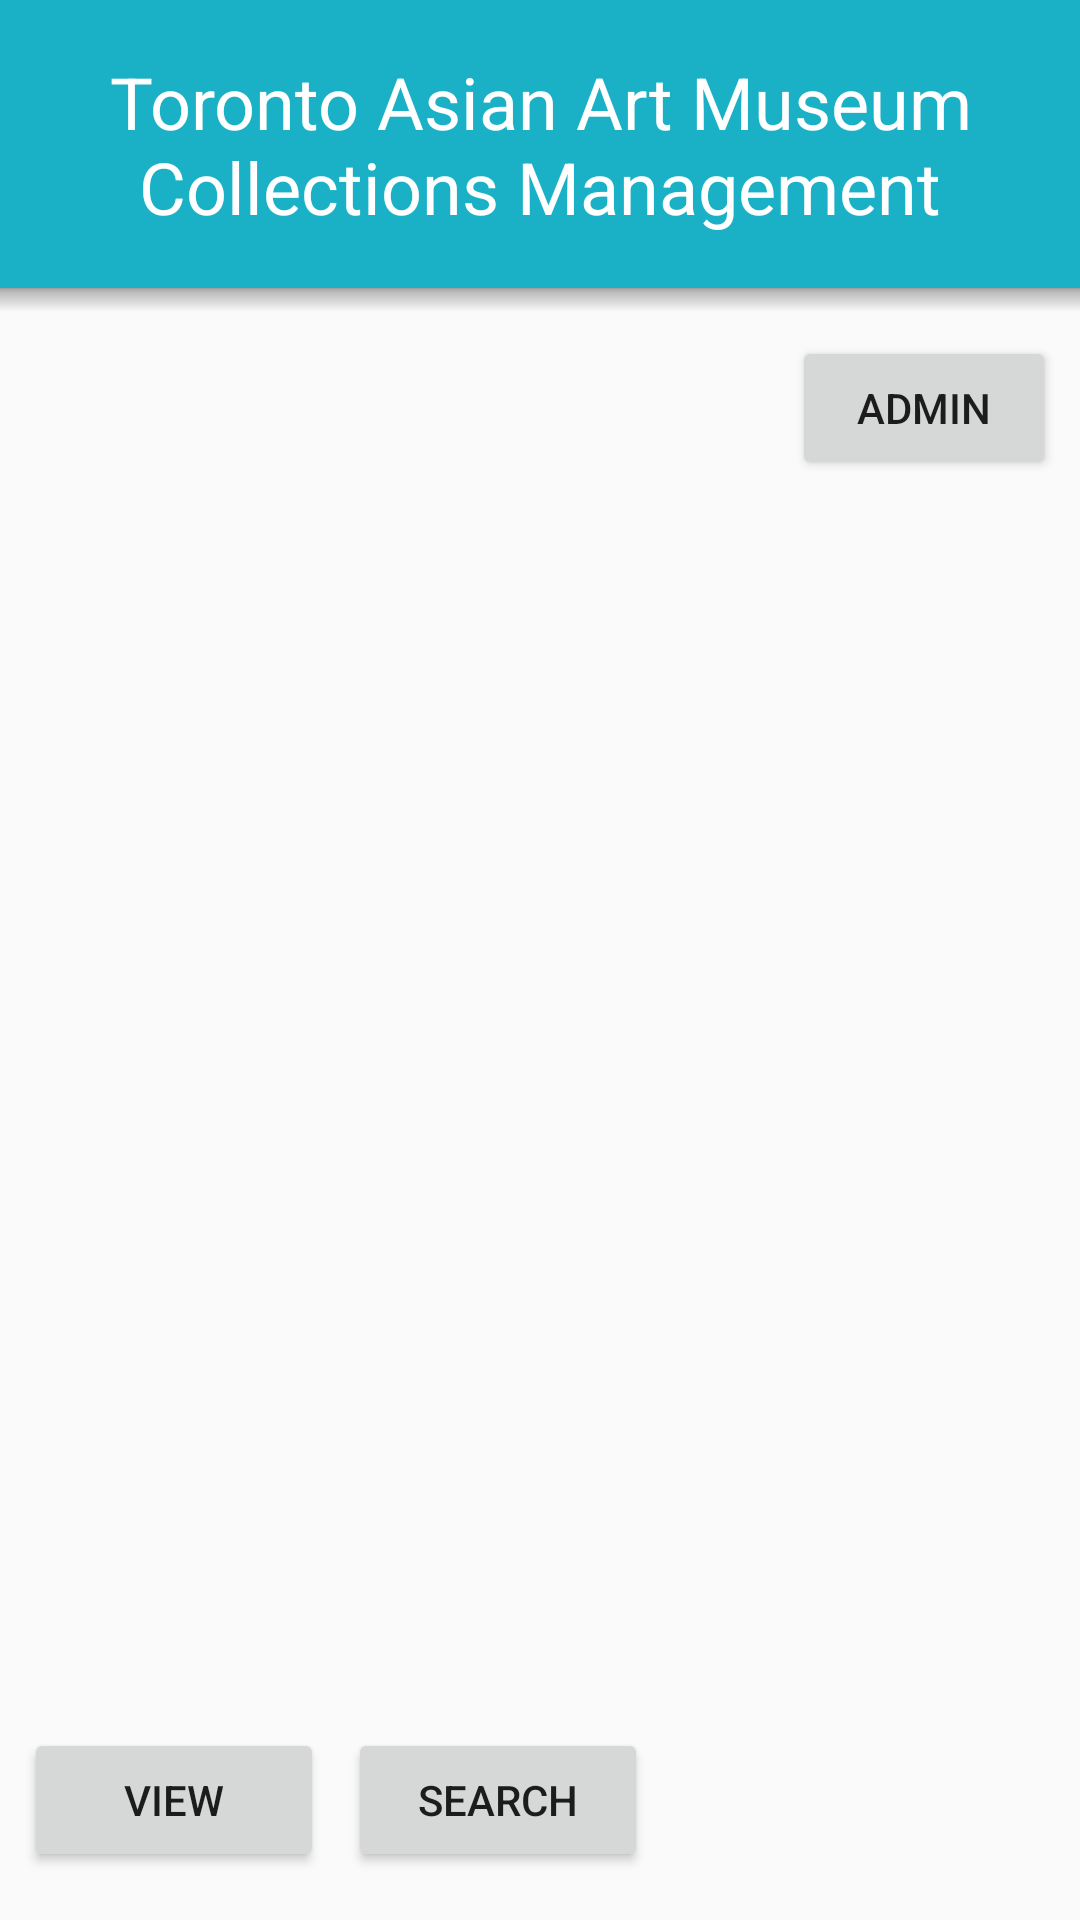

Here is an Android app screen rendered from its layout file. Give the layout XML and the strings, colors and styles it references.
<!-- AndroidManifest.xml: application theme Theme.TAAMCMS -->
<!-- res/layout/activity_home_fragment2.xml -->
<?xml version="1.0" encoding="utf-8"?>
<androidx.constraintlayout.widget.ConstraintLayout xmlns:android="http://schemas.android.com/apk/res/android"
    xmlns:app="http://schemas.android.com/apk/res-auto"
    xmlns:tools="http://schemas.android.com/tools"
    android:layout_width="match_parent"
    android:layout_height="match_parent"
    android:fadingEdge="none">

    <TextView
        android:id="@+id/textView2"
        android:layout_width="match_parent"
        android:layout_height="96dp"
        android:background="#1AB1C6"
        android:elevation="1dp"
        android:fadingEdge="vertical"
        android:gravity="center"
        android:lineSpacingExtra="0sp"
        android:text="Toronto Asian Art Museum Collections Management"
        android:textAlignment="center"
        android:textColor="#FFFFFF"
        android:textSize="24sp"
        app:layout_constraintEnd_toEndOf="parent"
        app:layout_constraintStart_toStartOf="parent"
        app:layout_constraintTop_toTopOf="parent" />

    <View
        android:id="@+id/view2"
        android:layout_width="0dp"
        android:layout_height="8dp"
        android:background="@drawable/shadow"
        android:fadingEdge="none"
        app:layout_constraintEnd_toEndOf="parent"
        app:layout_constraintStart_toStartOf="parent"
        app:layout_constraintTop_toBottomOf="@+id/textView2" />

    <Button
        android:id="@+id/buttonAdmin"
        android:layout_width="wrap_content"
        android:layout_height="wrap_content"
        android:layout_marginTop="8dp"
        android:layout_marginEnd="8dp"
        android:text="Admin"
        app:layout_constraintEnd_toEndOf="parent"
        app:layout_constraintTop_toBottomOf="@+id/view2" />

    <androidx.recyclerview.widget.RecyclerView
        android:id="@+id/recyclerView2"
        android:layout_width="match_parent"
        android:layout_height="400dp"
        android:layout_marginTop="8dp"
        app:layout_constraintTop_toBottomOf="@+id/buttonAdmin" />

    <Button
        android:id="@+id/buttonView"
        android:layout_width="100dp"
        android:layout_height="wrap_content"
        android:layout_marginStart="8dp"
        android:layout_marginTop="8dp"
        android:text="View"
        app:layout_constraintStart_toStartOf="parent"
        app:layout_constraintTop_toBottomOf="@+id/recyclerView2" />

    <Button
        android:id="@+id/buttonSearch"
        android:layout_width="100dp"
        android:layout_height="wrap_content"
        android:layout_marginStart="8dp"
        android:layout_marginTop="8dp"
        android:text="Search"
        app:layout_constraintStart_toEndOf="@+id/buttonView"
        app:layout_constraintTop_toBottomOf="@+id/recyclerView2" />

</androidx.constraintlayout.widget.ConstraintLayout>
<!-- resources referenced by this layout -->
<resources>
  <!-- drawable shadow (drawable) -->
  <shape xmlns:android="http://schemas.android.com/apk/res/android">
      <gradient
          android:startColor="#4D000000"
          android:endColor="@android:color/transparent"
          android:angle="270" />
  </shape>
  <style name="Theme.TAAMCMS" parent="Base.Theme.TAAMCMS" />
  <style name="Base.Theme.TAAMCMS" parent="Theme.AppCompat.Light.NoActionBar">
          
          
      </style>
</resources>
